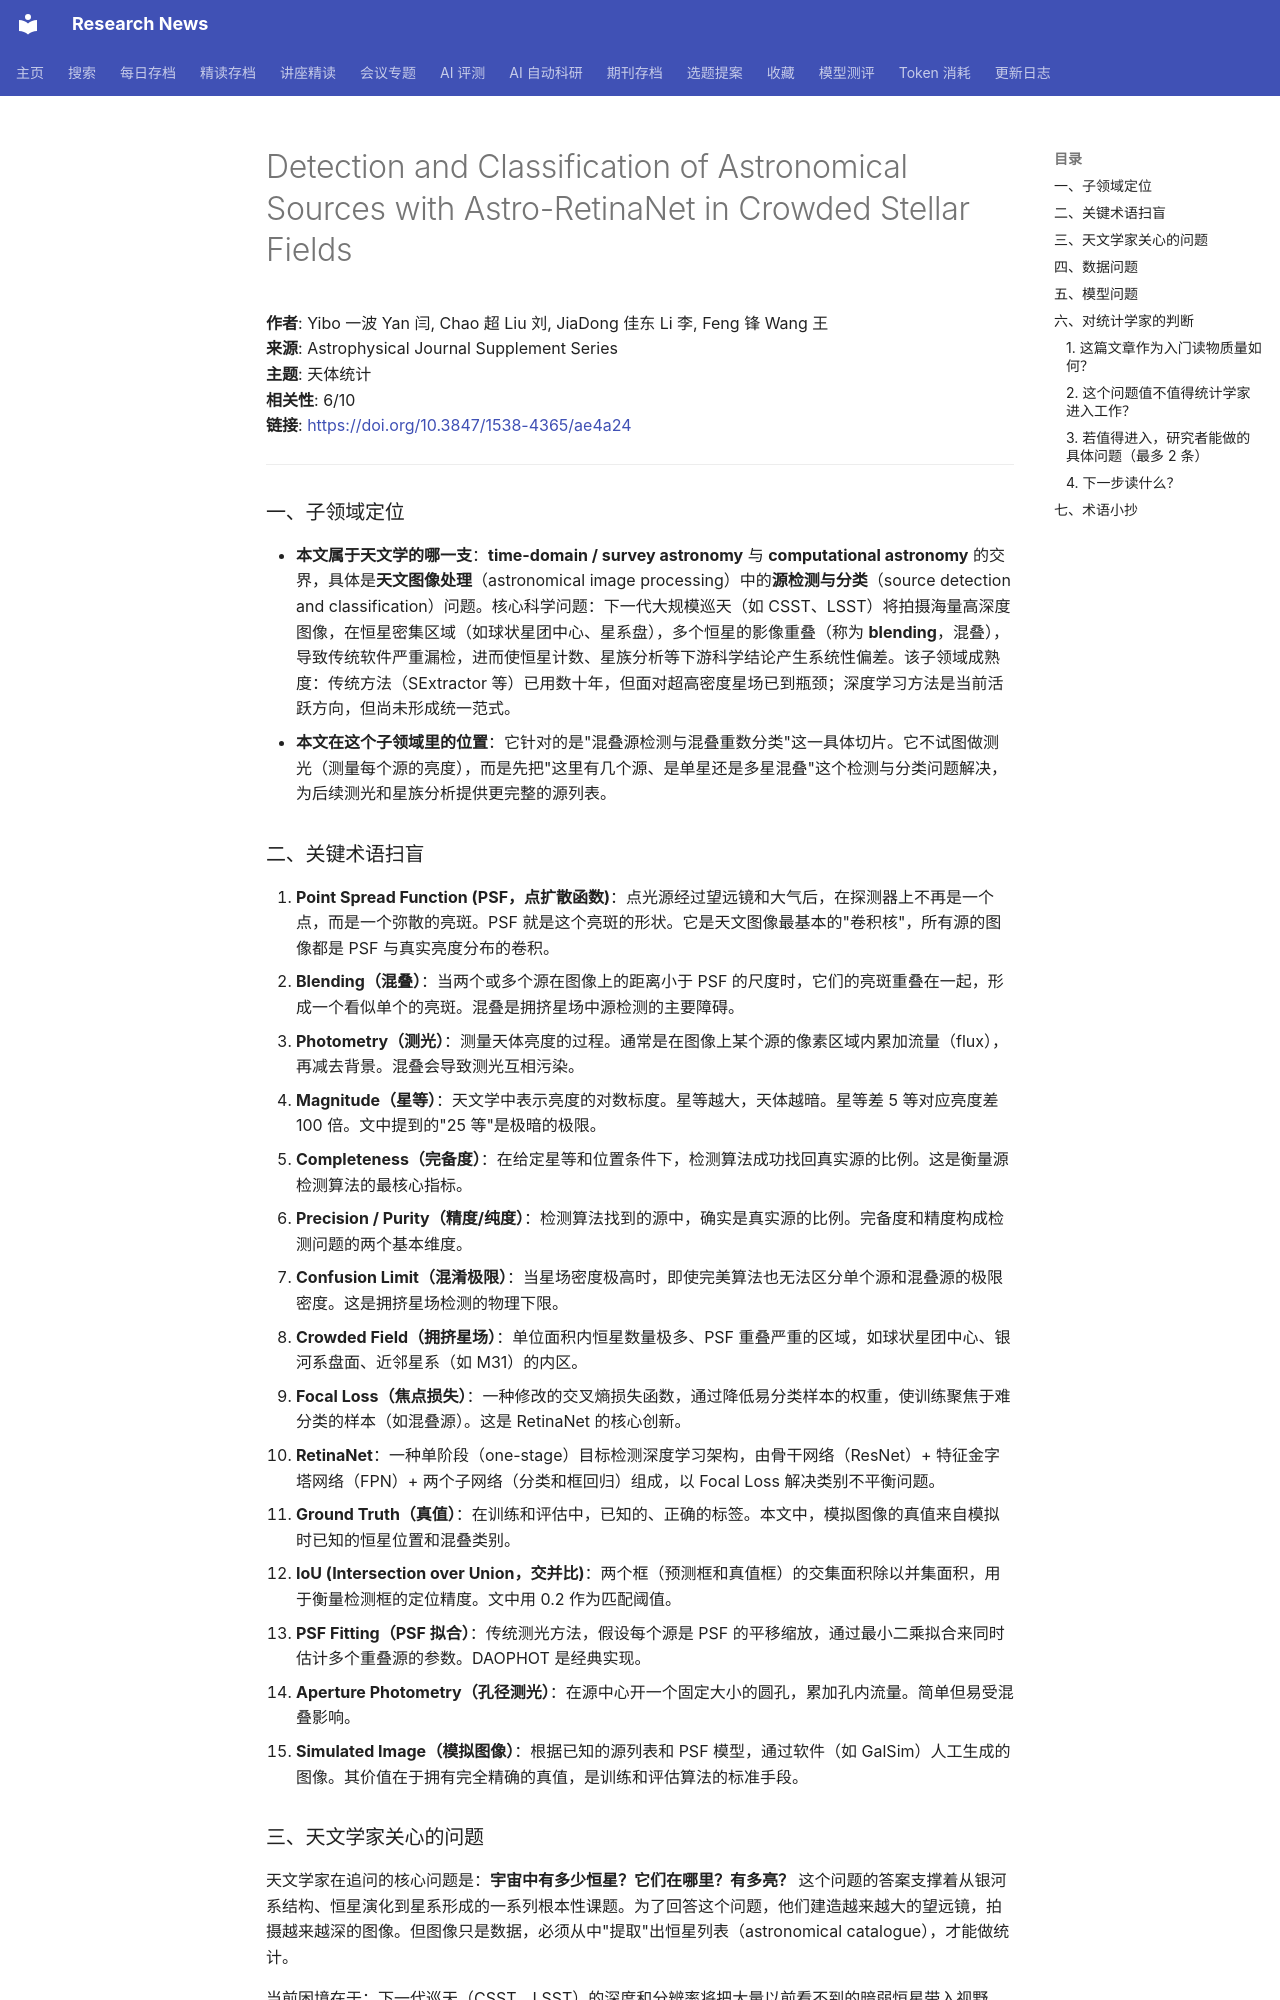

repository: cxy0714/research-news · page: deep_reads/2026-05-24-10.3847_1538-4365_ae4a24/index.html · generator: mkdocs

# Detection and Classification of Astronomical Sources with Astro-RetinaNet in Crowded Stellar Fields

**作者**: Yibo 一波 Yan 闫, Chao 超 Liu 刘, JiaDong 佳东 Li 李, Feng 锋 Wang 王  
**来源**: Astrophysical Journal Supplement Series  
**主题**: 天体统计  
**相关性**: 6/10  
**链接**: <https://doi.org/10.3847/1538-4365/ae4a24>

---

### 一、子领域定位

- **本文属于天文学的哪一支**：**time-domain / survey astronomy** 与 **computational astronomy** 的交界，具体是**天文图像处理**（astronomical image processing）中的**源检测与分类**（source detection and classification）问题。核心科学问题：下一代大规模巡天（如 CSST、LSST）将拍摄海量高深度图像，在恒星密集区域（如球状星团中心、星系盘），多个恒星的影像重叠（称为 **blending**，混叠），导致传统软件严重漏检，进而使恒星计数、星族分析等下游科学结论产生系统性偏差。该子领域成熟度：传统方法（SExtractor 等）已用数十年，但面对超高密度星场已到瓶颈；深度学习方法是当前活跃方向，但尚未形成统一范式。
- **本文在这个子领域里的位置**：它针对的是"混叠源检测与混叠重数分类"这一具体切片。它不试图做测光（测量每个源的亮度），而是先把"这里有几个源、是单星还是多星混叠"这个检测与分类问题解决，为后续测光和星族分析提供更完整的源列表。

### 二、关键术语扫盲

1. **Point Spread Function (PSF，点扩散函数)**：点光源经过望远镜和大气后，在探测器上不再是一个点，而是一个弥散的亮斑。PSF 就是这个亮斑的形状。它是天文图像最基本的"卷积核"，所有源的图像都是 PSF 与真实亮度分布的卷积。
2. **Blending（混叠）**：当两个或多个源在图像上的距离小于 PSF 的尺度时，它们的亮斑重叠在一起，形成一个看似单个的亮斑。混叠是拥挤星场中源检测的主要障碍。
3. **Photometry（测光）**：测量天体亮度的过程。通常是在图像上某个源的像素区域内累加流量（flux），再减去背景。混叠会导致测光互相污染。
4. **Magnitude（星等）**：天文学中表示亮度的对数标度。星等越大，天体越暗。星等差 5 等对应亮度差 100 倍。文中提到的"25 等"是极暗的极限。
5. **Completeness（完备度）**：在给定星等和位置条件下，检测算法成功找回真实源的比例。这是衡量源检测算法的最核心指标。
6. **Precision / Purity（精度/纯度）**：检测算法找到的源中，确实是真实源的比例。完备度和精度构成检测问题的两个基本维度。
7. **Confusion Limit（混淆极限）**：当星场密度极高时，即使完美算法也无法区分单个源和混叠源的极限密度。这是拥挤星场检测的物理下限。
8. **Crowded Field（拥挤星场）**：单位面积内恒星数量极多、PSF 重叠严重的区域，如球状星团中心、银河系盘面、近邻星系（如 M31）的内区。
9. **Focal Loss（焦点损失）**：一种修改的交叉熵损失函数，通过降低易分类样本的权重，使训练聚焦于难分类的样本（如混叠源）。这是 RetinaNet 的核心创新。
10. **RetinaNet**：一种单阶段（one-stage）目标检测深度学习架构，由骨干网络（ResNet）+ 特征金字塔网络（FPN）+ 两个子网络（分类和框回归）组成，以 Focal Loss 解决类别不平衡问题。
11. **Ground Truth（真值）**：在训练和评估中，已知的、正确的标签。本文中，模拟图像的真值来自模拟时已知的恒星位置和混叠类别。
12. **IoU (Intersection over Union，交并比)**：两个框（预测框和真值框）的交集面积除以并集面积，用于衡量检测框的定位精度。文中用 0.2 作为匹配阈值。
13. **PSF Fitting（PSF 拟合）**：传统测光方法，假设每个源是 PSF 的平移缩放，通过最小二乘拟合来同时估计多个重叠源的参数。DAOPHOT 是经典实现。
14. **Aperture Photometry（孔径测光）**：在源中心开一个固定大小的圆孔，累加孔内流量。简单但易受混叠影响。
15. **Simulated Image（模拟图像）**：根据已知的源列表和 PSF 模型，通过软件（如 GalSim）人工生成的图像。其价值在于拥有完全精确的真值，是训练和评估算法的标准手段。
